Dataset: dataset_processed (GitHub, snehadpatel/Local-Vegetable-Variety-Classifier). Classes: green chilli Marcha, ladies finger, pointed gourd, ivy gourd, peas.

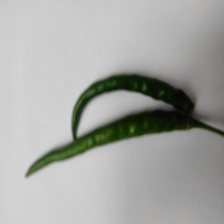
Label: green chilli Marcha

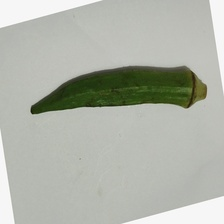
Label: ladies finger

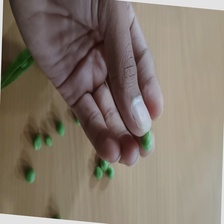
Label: peas

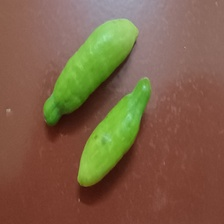
Label: ivy gourd

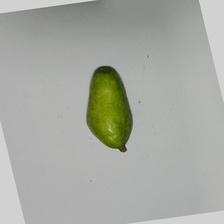
Label: pointed gourd

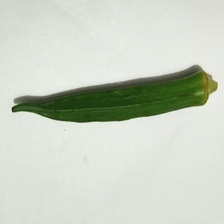
Label: ladies finger
